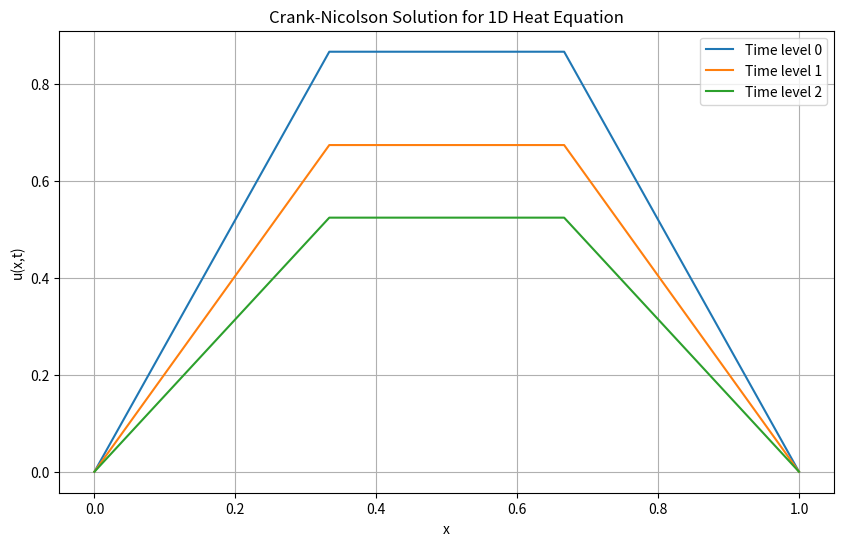

Recreate this plot in Python.
import numpy as np
import math
import matplotlib.pyplot as plt
# Run the code for solution
# ------------------------------------explicit & Crank-Nicolson FDM for 1D heat eqn--------------------------
def explicit(x0,xn,h,k,time_level):
    nx=int((xn-x0)/h)
    nt=int((xn-x0)/k)
    lamb = k/h**2

    x = np.linspace(x0,xn,nx+1)
    # t=np.linspace(x0,xn,nt+1)
    u = np.zeros([time_level+1,nx+1])
    def f(x,t):
        return math.sin(math.pi*x)

    # for _ in range(iter):
    for i in range(nx):
        for j in range(time_level+1):
            u[0,i] = f(x[i],0)
            u[j,0] = 0
            u[j,nx] = 0
    for j in range(time_level):    
        for i in range(1,nx):
            u[j+1,i] = lamb*u[j,i+1] + (1-2*lamb)*u[j,i] + lamb*u[j,i-1]

    plt.figure(figsize=(8, 6))
    plt.plot(x, u[time_level, :], 'o-', label="Numerical Solution")
    plt.xlabel("x")
    plt.ylabel("u(x, t)")
    plt.title(f"Comparison at time t = {k * time_level}")
    plt.legend()
    plt.grid(True)
    plt.show()
    return print(u)
def crank_nicolson(x0,xn,h,k,time_level):
    nx = int((xn-x0)/h)
    nt = int((xn-x0)/k)
    lamb = k/h**2

    x= np.linspace(x0,xn,nx+1)
    y= np.linspace(x0,xn,nx+1)
    u = np.zeros([nx-1,1])
    u_new = np.zeros([nx-1,1])
    A= np.zeros([nx-1,nx-1])
    B = np.zeros([nx-1,nx-1])
    sol = np.zeros([time_level+1,nx+1])

    def f(x):
        return math.sin(math.pi*x)
    for i in range(nx+1):
        sol[0][i] = f(x[i])

    for k in range(nx-1):
        A[k][k] = 1+lamb
        B[k][k] = 1-lamb
    for k in range(nx-2):
        A[k][k+1] = -lamb/2
        A[k+1][k] = -lamb/2
        B[k][k+1] = lamb/2
        B[k+1][k] = lamb/2

    for i in range(1, nx):
        u[i - 1][0] = f(x[i])

    for j in range(1, time_level + 1):
        z = np.dot(B, u)
        p = np.linalg.solve(A, z)
        sol[j, 1:nx] = p[:, 0]
        u = p

    fig = plt.figure(figsize=(10, 6))
    for j in range(time_level + 1):
        plt.plot(x, sol[j, :], label=f'Time level {j}')
    # ax = fig.add_subplot(111,projection = '3d')
    # x,y = np.meshgrid(x,y)
    # ax.plot_surface(x,y,sol,cmap='hot')
    # plt.show()


    plt.xlabel('x')
    plt.ylabel('u(x,t)')
    plt.title('Crank-Nicolson Solution for 1D Heat Equation')
    plt.legend()
    plt.grid(True)
    plt.show()
    return print(sol)

# print(f'EXPLICIT\n:{explicit(int(0),int(1),float(1/3),float(1/36),int(2))}')
print(f'CRANK NICOLSON\n:{crank_nicolson(int(0),int(1),float(1/3),float(1/36),int(2))}')
